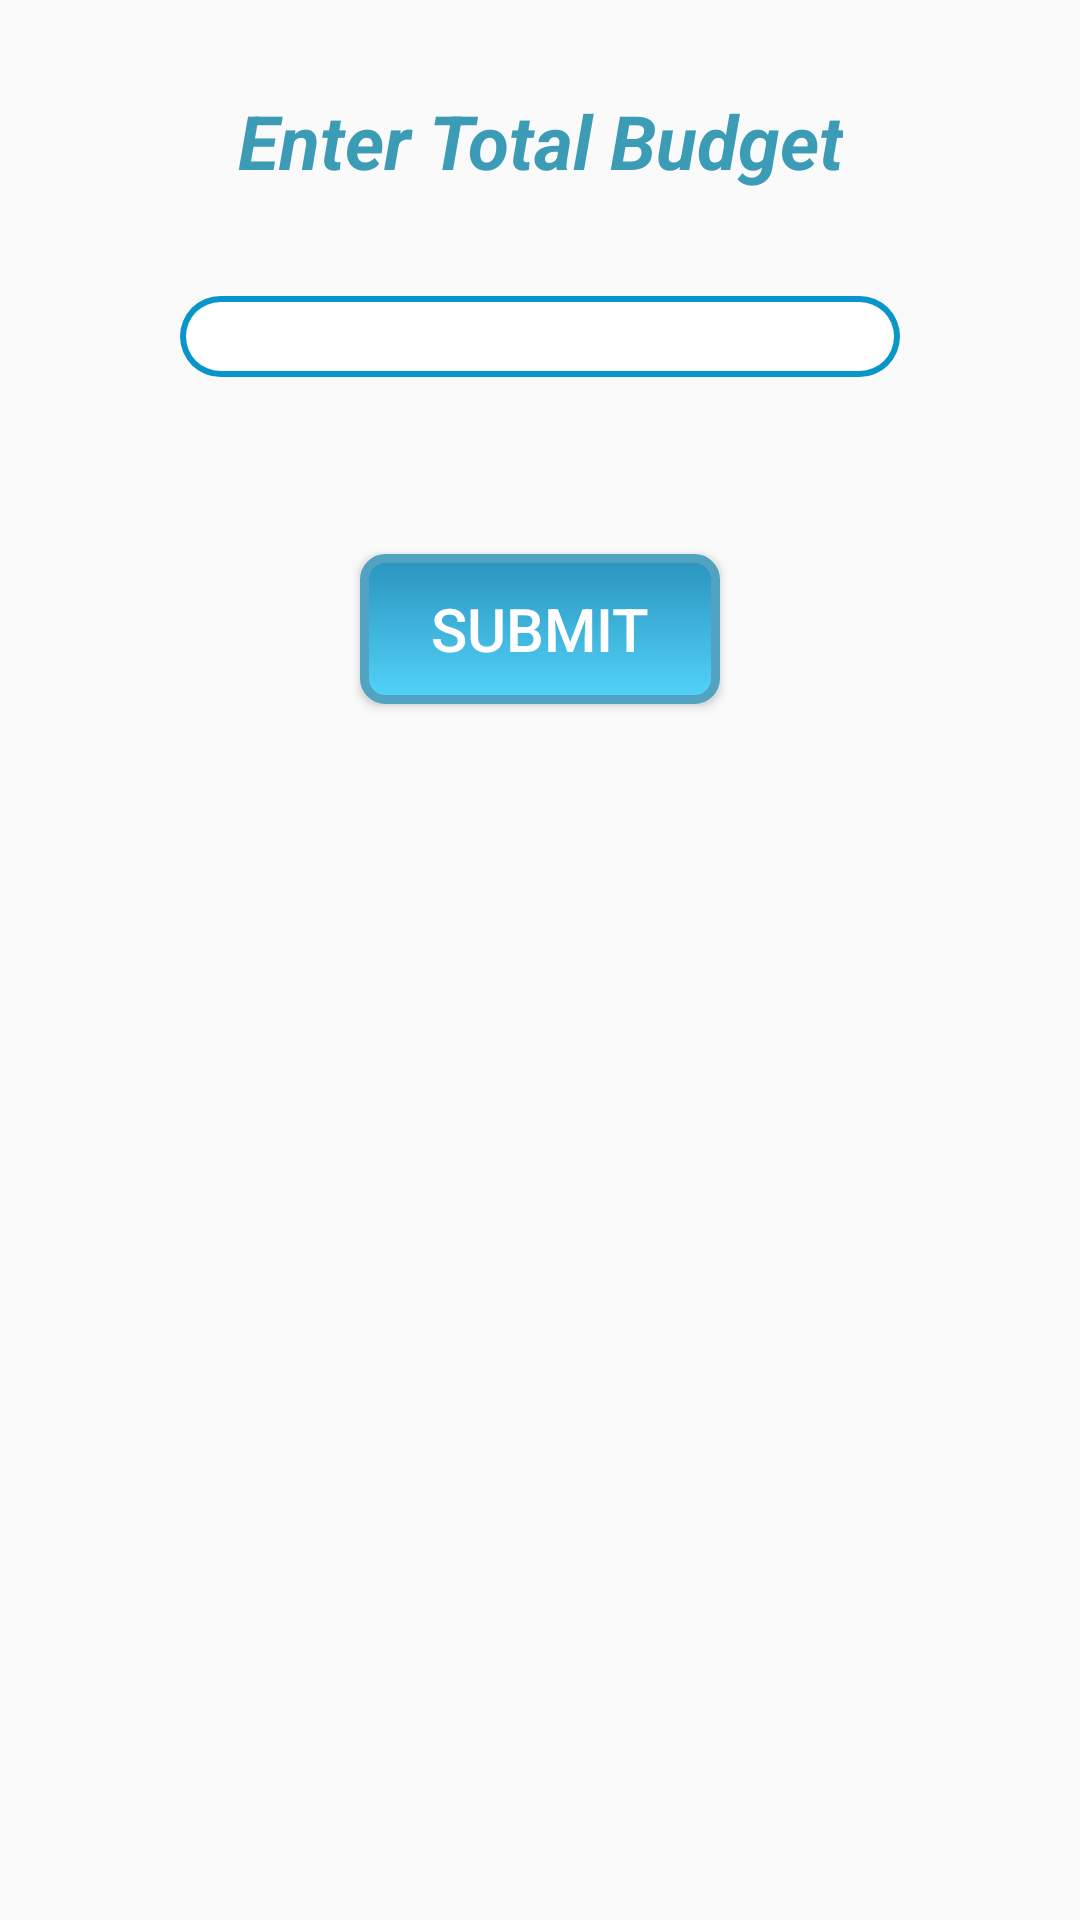

Reconstruct the res/layout file that produces this screen, plus the resources it refers to.
<!-- AndroidManifest.xml: application theme AppTheme -->
<!-- res/layout/activity_budget_dialog.xml -->
<?xml version="1.0" encoding="utf-8"?>

<LinearLayout
    xmlns:android="http://schemas.android.com/apk/res/android"
    xmlns:tools="http://schemas.android.com/tools"
    android:orientation="vertical"
    android:layout_width="match_parent"
    android:layout_height="match_parent"
    android:id="@+id/dialog">
    <TextView
        android:layout_width="wrap_content"
        android:layout_height="wrap_content"
        android:layout_gravity="center"
        android:layout_marginTop="30dp"
        android:textSize="25dp"
        android:text="Enter Total Budget"
        android:gravity="center"
        android:textStyle="bold|italic"
        android:textColor="@color/colorAccent"/>
    <EditText
        android:layout_width= "match_parent"
        android:layout_height="wrap_content"
        android:id="@+id/etext"
        android:gravity="center"
        android:textSize="@dimen/txtsize"
        android:layout_marginTop="35dp"
        android:textAlignment="center"
        android:layout_marginLeft="60dp"
        android:layout_marginRight="60dp"
        android:inputType="number"
        android:background="@drawable/text_border"/>
    <TextView
        android:layout_width="wrap_content"
        android:layout_height="wrap_content"
        android:gravity="center"
        android:layout_gravity="center"
        android:layout_marginTop="20dp"
        android:id="@+id/budget_text"/>

        <Button
            android:layout_width="@dimen/btnw"
            android:layout_height="@dimen/btnh"
            android:text="Submit"
            android:id="@+id/ok"
            android:layout_marginTop="20dp"
            android:layout_marginBottom="10dp"
            android:textSize="@dimen/txtsize"
            android:textColor="#FFF"
            android:layout_gravity="center"
            android:onClick="ok"
            android:background="@drawable/mbutton"
            android:elevation="150dp" />




</LinearLayout>
<!-- resources referenced by this layout -->
<resources>
  <color name="colorAccent">#3c9cb6</color>
  <dimen name="btnh">50dp</dimen>
  <dimen name="btnw">120dp</dimen>
  <dimen name="txtsize">20dp</dimen>
  <!-- drawable mbutton (drawable) -->
  <?xml version="1.0" encoding="utf-8"?>
  
      <selector xmlns:android="http://schemas.android.com/apk/res/android" >
          <item android:state_pressed="true" >
              <shape android:shape="rectangle"  >
                  <corners android:radius="7dip" />
                  <stroke android:width="3dip"
                      android:color="#52a2c1" />
                  <gradient android:angle="-90"
                      android:startColor="#52a2c1"
                      android:endColor="#52a2c1"  />
              </shape>
          </item>
          <item android:state_focused="true">
              <shape android:shape="rectangle"  >
                  <corners android:radius="7dip" />
                  <stroke android:width="3dip"
                      android:color="#52a2c1"/>
                  <solid android:color="#52a2c1"/>
              </shape>
          </item>
          <item >
              <shape android:shape="rectangle" >
                  <corners android:radius="7dip" />
                  <stroke android:width="3dip"
                      android:color="#52a2c1"/>
                  <gradient android:angle="-90"
                      android:startColor="#2a94be"
                      android:endColor="#53d3fa" />
              </shape>
          </item>
      </selector>
  <!-- drawable text_border (drawable) -->
  <?xml version="1.0" encoding="utf-8"?>
  
  
  <layer-list xmlns:android="http://schemas.android.com/apk/res/android">
      <item>
          <shape android:shape="rectangle">
              <solid android:color="#0896ca"/>
              <corners android:radius="15dp" />
          </shape>
      </item>
  
      <item
          android:left="2dp"
          android:right="2dp"
          android:top="2dp"
          android:bottom="2dp">
          <shape android:shape="rectangle">
              <solid android:color="@android:color/white"/>
              <corners android:radius="15dp" />
          </shape>
      </item>
  </layer-list>
  <style name="AppTheme" parent="Theme.AppCompat.Light">
          
          <item name="android:actionBarStyle">@style/MyActionBar</item>
          <item name="colorPrimary">@color/colorPrimary</item>
  
          <item name="colorPrimaryDark">@color/colorPrimaryDark</item>
          <item name="colorAccent">@color/colorAccent</item>
      </style>
  <style name="MyActionBar" parent="Theme.AppCompat.Light">
          <item name="android:background">#dcb191</item>
      </style>
  <color name="colorPrimary">#58b5c6</color>
  <color name="colorPrimaryDark">#3c9cb6</color>
</resources>
